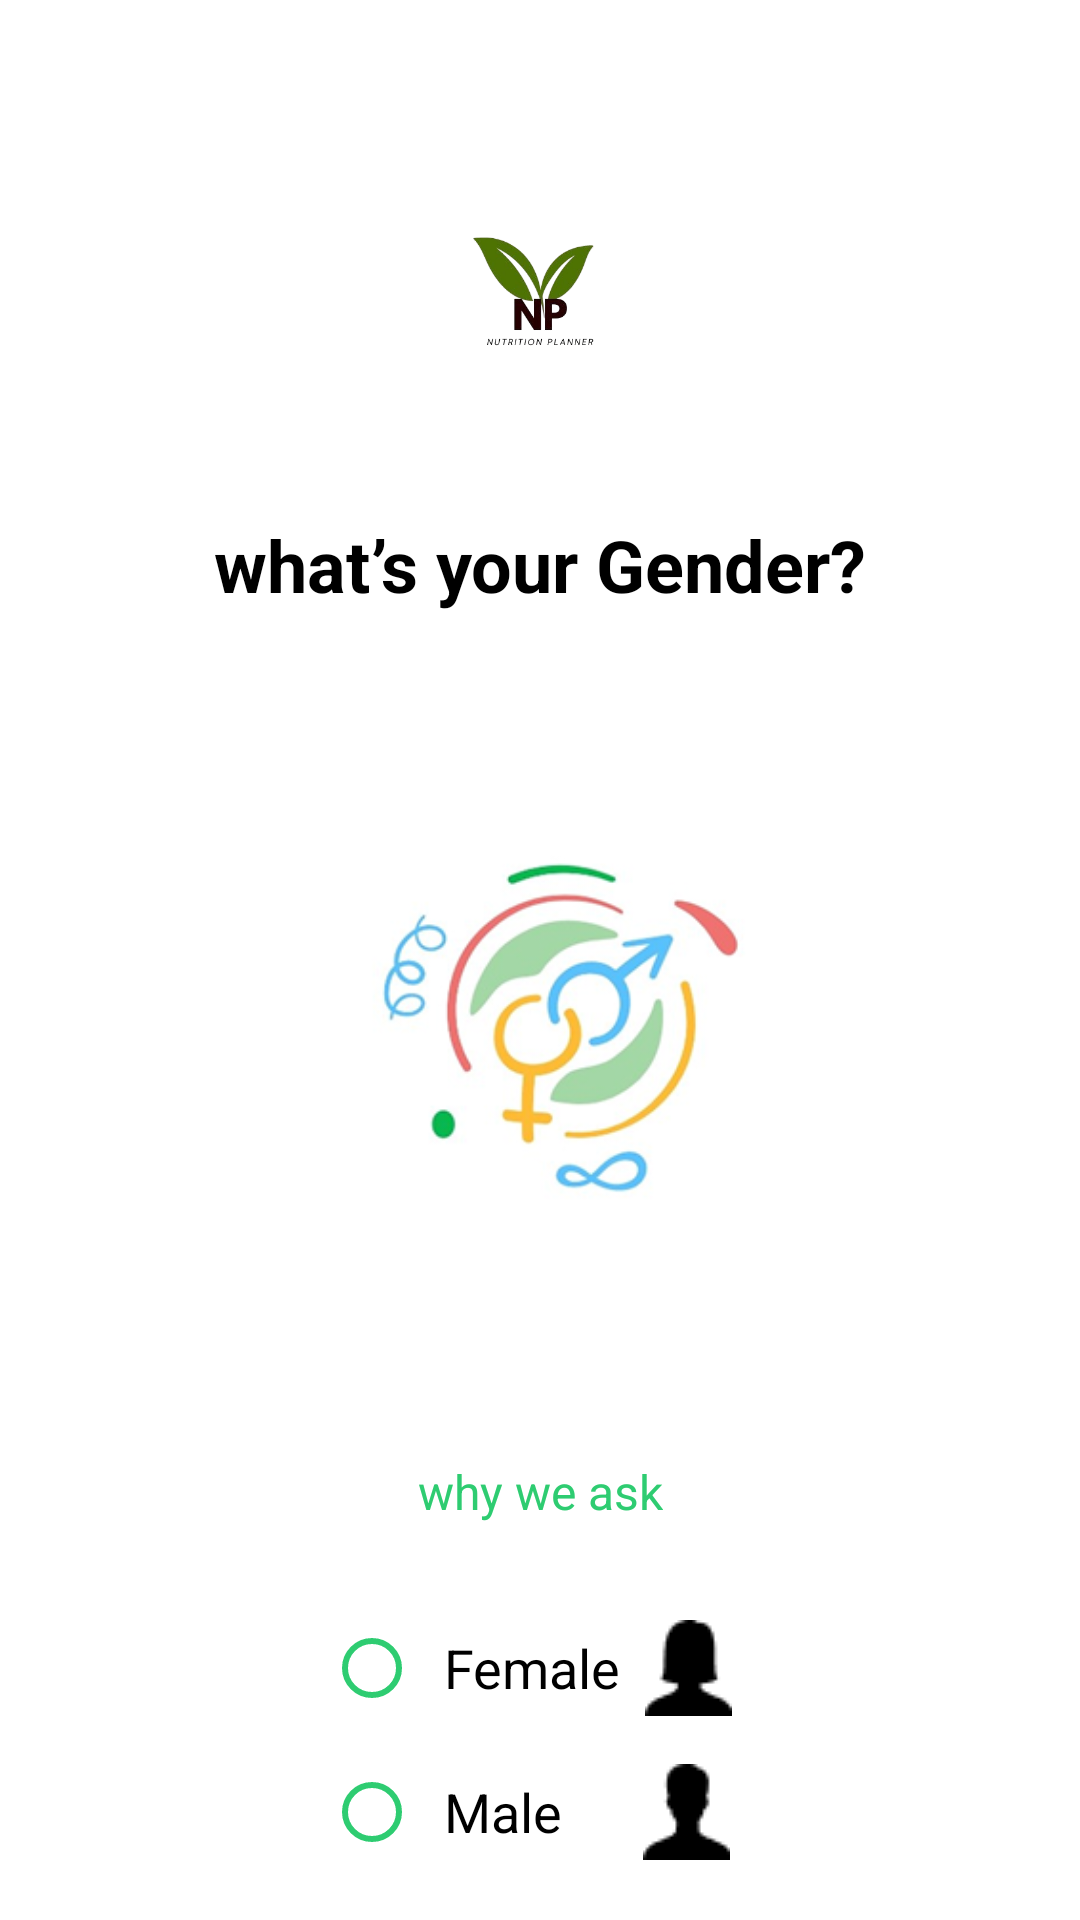

Reconstruct the res/layout file that produces this screen, plus the resources it refers to.
<!-- AndroidManifest.xml: application theme Theme.AppCompat.Light.DarkActionBar -->
<!-- res/layout/activity_gender.xml -->
<?xml version="1.0" encoding="utf-8"?>
<androidx.constraintlayout.widget.ConstraintLayout
    xmlns:android="http://schemas.android.com/apk/res/android"
    xmlns:app="http://schemas.android.com/apk/res-auto"
    android:id="@+id/gender_root"
    android:layout_width="match_parent"
    android:layout_height="match_parent"
    android:background="@color/white">

    
    <ImageView
        android:id="@+id/ivBack"
        android:layout_width="24dp"
        android:layout_height="24dp"
        android:src="@drawable/ic_arrow_back"
        android:contentDescription="@string/back"
        android:layout_marginStart="16dp"
        android:layout_marginTop="16dp"
        app:layout_constraintStart_toStartOf="parent"
        app:layout_constraintTop_toTopOf="parent"/>

    
    <ImageView
        android:id="@+id/imgLogo"
        android:layout_width="100dp"
        android:layout_height="100dp"
        android:src="@drawable/logonew"
        android:contentDescription="@string/app_name"
        app:layout_constraintTop_toTopOf="parent"
        android:layout_marginTop="48dp"
        app:layout_constraintStart_toStartOf="parent"
        app:layout_constraintEnd_toEndOf="parent"/>

    
    <TextView
        android:id="@+id/tvTitle"
        android:layout_width="wrap_content"
        android:layout_height="wrap_content"
        android:text="@string/gender_question"
        android:textSize="24sp"
        android:textStyle="bold"
        android:textColor="#000000"
        app:layout_constraintTop_toBottomOf="@id/imgLogo"
        android:layout_marginTop="24dp"
        app:layout_constraintStart_toStartOf="parent"
        app:layout_constraintEnd_toEndOf="parent"/>

    
    <ImageView
        android:id="@+id/imgIllustration"
        android:layout_width="250dp"
        android:layout_height="250dp"
        android:src="@drawable/picgender"
        android:contentDescription="@null"
        app:layout_constraintTop_toBottomOf="@id/tvTitle"
        android:layout_marginTop="24dp"
        app:layout_constraintStart_toStartOf="parent"
        app:layout_constraintEnd_toEndOf="parent"/>

    
    <TextView
        android:id="@+id/tvWhy"
        android:layout_width="wrap_content"
        android:layout_height="wrap_content"
        android:text="@string/why_we_ask"
        android:textSize="16sp"
        android:textColor="#2ECC71"
        android:clickable="true"
        android:focusable="true"
        app:layout_constraintTop_toBottomOf="@id/imgIllustration"
        android:layout_marginTop="8dp"
        app:layout_constraintStart_toStartOf="parent"
        app:layout_constraintEnd_toEndOf="parent"/>

    
    <RadioGroup
        android:id="@+id/radioGroupGender"
        android:layout_width="wrap_content"
        android:layout_height="wrap_content"
        android:orientation="vertical"
        app:layout_constraintTop_toBottomOf="@id/tvWhy"
        android:layout_marginTop="24dp"
        app:layout_constraintStart_toStartOf="parent"
        app:layout_constraintEnd_toEndOf="parent">

        <RadioButton
            android:id="@+id/radioFemale"
            android:layout_width="wrap_content"
            android:layout_height="wrap_content"
            android:buttonTint="@color/green"
            android:drawableEnd="@drawable/fontisto_famale"
            android:drawablePadding="8dp"
            android:text="@string/female"
            android:textSize="18sp"
            android:textColor="#000000"
            android:padding="8dp"/>

        <RadioButton
            android:id="@+id/radioMale"
            android:layout_width="wrap_content"
            android:layout_height="wrap_content"
            android:buttonTint="@color/green"
            android:drawableEnd="@drawable/fontisto_male"
            android:drawablePadding="27dp"
            android:text="@string/male"
            android:textSize="18sp"
            android:textColor="#000000"
            android:padding="8dp"/>
    </RadioGroup>
    <Button
        android:id="@+id/btnNextGender"
        android:layout_width="0dp"
        android:layout_height="48dp"
        android:layout_marginTop="24dp"
        android:layout_marginStart="24dp"
        android:layout_marginEnd="24dp"
        android:text="Next"
        android:textAllCaps="false"
        android:background="@drawable/btn_pill_green"
        android:textColor="#000000"
        app:layout_constraintTop_toBottomOf="@id/radioGroupGender"
        app:layout_constraintStart_toStartOf="parent"
        app:layout_constraintEnd_toEndOf="parent"/>

</androidx.constraintlayout.widget.ConstraintLayout>
<!-- resources referenced by this layout -->
<resources>
  <color name="green">#2ECC71</color>
  <color name="white">#FFFFFFFF</color>
  <!-- drawable btn_pill_green (drawable) -->
  <shape xmlns:android="http://schemas.android.com/apk/res/android"
      android:shape="rectangle">
      <corners android:radius="24dp"/>
      <solid android:color="#2ECC71"/>
  </shape>
  <!-- drawable fontisto_famale: png bitmap (drawable, 383 bytes) -->
  <!-- drawable fontisto_male: png bitmap (drawable, 378 bytes) -->
  <!-- drawable picgender: png bitmap (drawable, 43535 bytes) -->
  <string name="app_name">nutrition</string>
  <string name="back">Back</string>
  <string name="female">Female</string>
  <string name="gender_question">what’s your Gender?</string>
  <string name="male">Male</string>
  <string name="why_we_ask">why we ask</string>
</resources>
